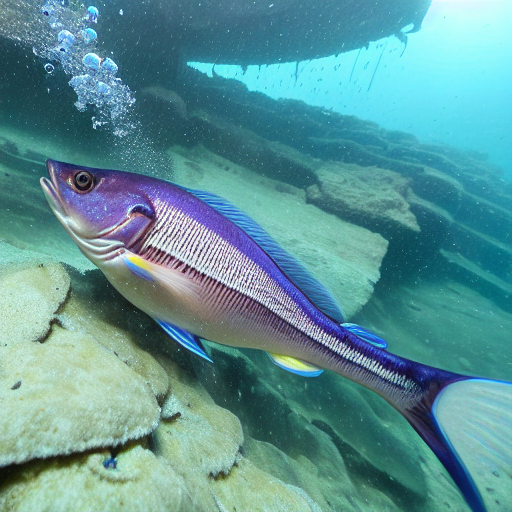
Generation parameters embedded in this image by AUTOMATIC1111 Stable Diffusion web UI or a fork of it (Forge, ...) (PNG 'parameters' text chunk):
masterpiece, best quality, an underwater "full-frame close-up photo of a fish", ("panoramic shot") high detail clothing, photorealistic, sublime, cool, trending on ArtStation, polished, masterpiece, by Greg Rutkowski, by Ross Tran, by Fenghua Zhong, octane, soft render, oil on canvas, colorful, cinematic, environmental concept art
Negative prompt: framed, frames, collage, three legs, lowres, bad anatomy, bad hands, text, error, missing fingers, extra digit, fewer digits, cropped, worst quality, low quality, normal quality, jpeg artifacts, signature, watermark, username, blurry, artist name, cropped headshot, uncropped
Steps: 60, Sampler: DPM++ 2M Karras, CFG scale: 10, Seed: 3780875178, Size: 512x512, Model hash: 44bf0551